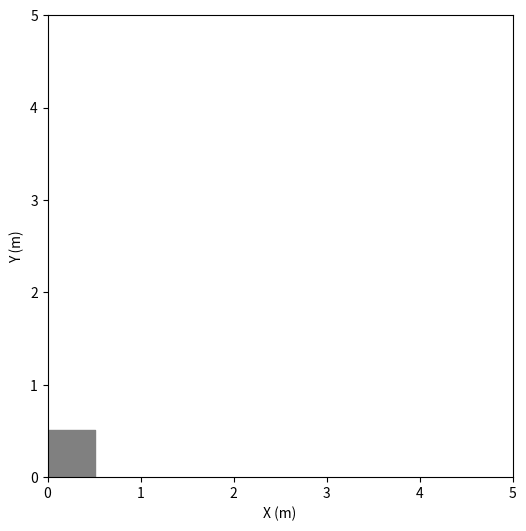

This figure's Python source: (Note: this script raises an exception after producing the figure.)
"""
@version: python3.7
[redacted]
@contact: [email redacted]
@desc: batch create the room with different shape
"""
import numpy as np
import matplotlib.pyplot as plt
from mpl_toolkits.mplot3d import Axes3D

is_saving = True
plt.figure(figsize=(6, 6))  # set the figure size


def plot_loc(room, room_id):
    plt.cla()
    room_xx, room_yy = np.where(room == 0)[0] / 2 + 0.25, np.where(room == 0)[1] / 2 + 0.25
    plt.scatter(room_xx, room_yy, s=[1200], marker='s', c='gray')
    plt.xlim(0, 5)
    plt.ylim(0, 5)
    # plt.title("Room id : %s" % room_id)
    plt.xlabel('X (m)')
    plt.ylabel('Y (m)')
    if is_saving:
        plt.savefig("room_shape_fig/%s.jpg" % room_id)
    # plt.pause(0.5)


def process_cut(cut):
    # 5 function to cut the room
    res = np.array([])
    room = np.ones((10, 10))
    res = np.append(res, room * cut)
    res = np.append(res, room * cut * np.rot90(cut))
    res = np.append(res, room * cut * np.rot90(cut, k=2))
    res = np.append(res, room * cut * np.rot90(cut) * np.rot90(cut, k=2))
    res = np.append(res, room * cut * np.rot90(cut) * np.rot90(cut, k=2) * np.rot90(cut, k=3))

    return res.reshape(-1, 10, 10)


rooms = np.array([])
cut = np.array([])
room_orig = np.ones((10, 10))

# square shape cut
for L in range(1, 5):
    square = np.ones((10, 10))
    cut_each = np.ones((10, 10))
    cut_each[:L, :L] = 0
    cut = np.append(cut, cut_each)

# circle shape cut
for R in range(1, 5):
    square = np.ones((10, 10))
    cut_each = np.ones((10, 10))
    for i in range(5):
        for j in range(5):
            cut_each[i][j] = 0 if np.square(i + 0.5) + np.square(j + 0.5) <= np.square(R) else 1
    cut = np.append(cut, cut_each)

# triangle shape cut
for S in range(1, 5):
    square = np.ones((10, 10))
    cut_each = np.ones((10, 10))
    for i in reversed(range(S)):
        for j in reversed(range(S - i)):
            cut_each[i][j] = 0
    cut = np.append(cut, cut_each)

plt.ion()
cut = cut.reshape(-1, 10, 10)
id_num = 0
for each in cut:
    data = process_cut(each)
    for datum in data:
        room_id = str(id_num).zfill(3)
        plot_loc(datum, room_id)
        if is_saving:
            np.save('room_data/%s.npy' % room_id, datum)
        id_num += 1
# plt.ioff(); plt.show()
